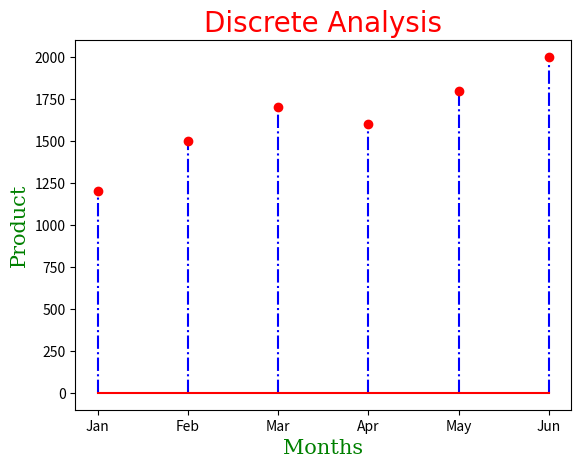

Python code for this plot:
# 🟥 FIGURE 3 — DISCRETE ANALYSIS
# (Another separate figure)

# Plot Type
# 📌 Stem Plot
# Month-to-month sales changes for Product A

import matplotlib.pyplot as plt 
import numpy as np

#DATA
#Time Axis
months = ["Jan", "Feb", "Mar", "Apr", "May", "Jun"]
#Product Sales
product_A = [1200, 1500, 1700, 1600, 1800, 2000]

#FONTS
font1 = {"family": "verdana", "color" : "red", "size" : 20}
font2 = {"family": "serif", "color" : "green", "size" : 15}

plt.stem(months, product_A, linefmt = "b-.", markerfmt = "r", basefmt = "r")
plt.title("Discrete Analysis", fontdict = font1)
plt.xlabel("Months", fontdict = font2)
plt.ylabel("Product", fontdict = font2)
plt.show()
